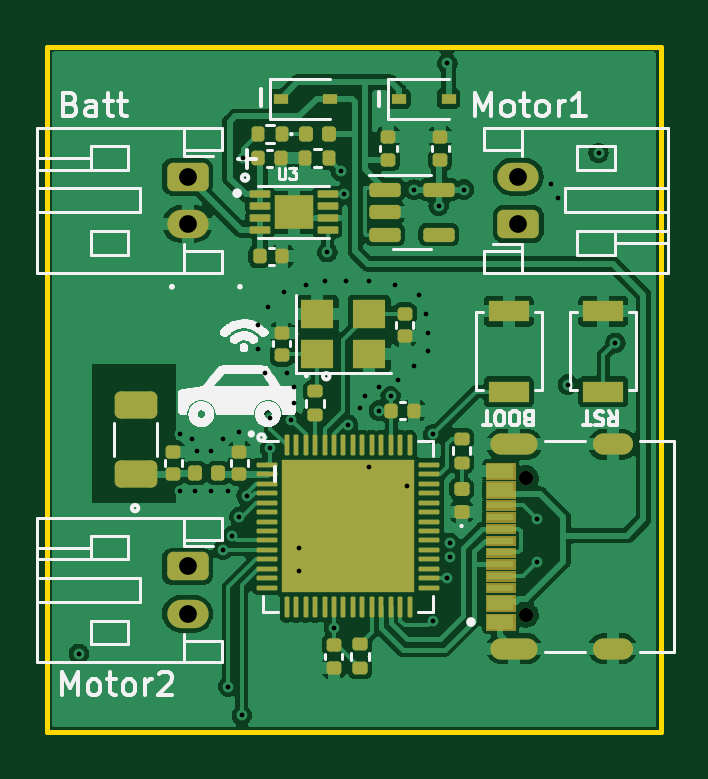
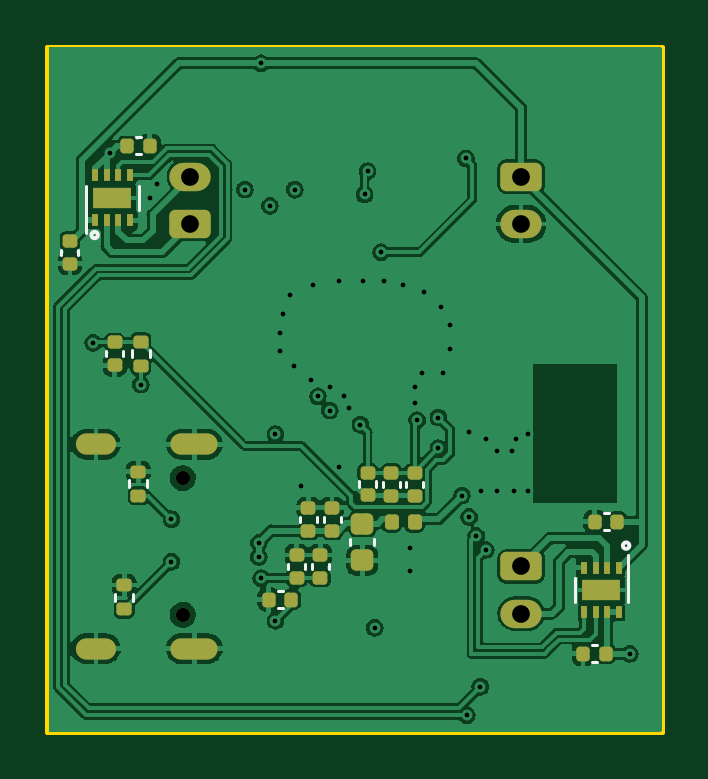
Circuit board: 15 layer files. Board 26.0 x 29.0 mm.
- bottom_copper: PrettySmallRobot-B_Cu.gbr (141351 bytes)
- bottom_mask: PrettySmallRobot-B_Mask.gbr (4489 bytes)
- paste: PrettySmallRobot-B_Paste.gbr (3797 bytes)
- bottom_silk: PrettySmallRobot-B_Silkscreen.gbr (2864 bytes)
- outline: PrettySmallRobot-Edge_Cuts.gbr (697 bytes)
- top_copper: PrettySmallRobot-F_Cu.gbr (138273 bytes)
- top_mask: PrettySmallRobot-F_Mask.gbr (10474 bytes)
- paste: PrettySmallRobot-F_Paste.gbr (7793 bytes)
- top_silk: PrettySmallRobot-F_Silkscreen.gbr (80867 bytes)
- inner_copper: PrettySmallRobot-In1(GND)_Cu.gbr (68324 bytes)
- inner_copper: PrettySmallRobot-In1_Cu.gbr (55803 bytes)
- inner_copper: PrettySmallRobot-In2(3v3)_Cu.gbr (80856 bytes)
- inner_copper: PrettySmallRobot-In2_Cu.gbr (64332 bytes)
- drill: PrettySmallRobot-NPTH.drl (374 bytes)
- drill: PrettySmallRobot-PTH.drl (1737 bytes)

=== bottom_copper: PrettySmallRobot-B_Cu.gbr (141351 bytes, source omitted) ===
=== bottom_mask: PrettySmallRobot-B_Mask.gbr ===
%TF.GenerationSoftware,KiCad,Pcbnew,(6.0.4)*%
%TF.CreationDate,2023-01-29T14:49:02+00:00*%
%TF.ProjectId,PrettySmallRobot,50726574-7479-4536-9d61-6c6c526f626f,rev?*%
%TF.SameCoordinates,Original*%
%TF.FileFunction,Soldermask,Bot*%
%TF.FilePolarity,Negative*%
%FSLAX46Y46*%
G04 Gerber Fmt 4.6, Leading zero omitted, Abs format (unit mm)*
G04 Created by KiCad (PCBNEW (6.0.4)) date 2023-01-29 14:49:02*
%MOMM*%
%LPD*%
G01*
G04 APERTURE LIST*
G04 Aperture macros list*
%AMRoundRect*
0 Rectangle with rounded corners*
0 $1 Rounding radius*
0 $2 $3 $4 $5 $6 $7 $8 $9 X,Y pos of 4 corners*
0 Add a 4 corners polygon primitive as box body*
4,1,4,$2,$3,$4,$5,$6,$7,$8,$9,$2,$3,0*
0 Add four circle primitives for the rounded corners*
1,1,$1+$1,$2,$3*
1,1,$1+$1,$4,$5*
1,1,$1+$1,$6,$7*
1,1,$1+$1,$8,$9*
0 Add four rect primitives between the rounded corners*
20,1,$1+$1,$2,$3,$4,$5,0*
20,1,$1+$1,$4,$5,$6,$7,0*
20,1,$1+$1,$6,$7,$8,$9,0*
20,1,$1+$1,$8,$9,$2,$3,0*%
G04 Aperture macros list end*
%ADD10RoundRect,0.250000X-0.625000X0.350000X-0.625000X-0.350000X0.625000X-0.350000X0.625000X0.350000X0*%
%ADD11O,1.750000X1.200000*%
%ADD12C,0.600000*%
%ADD13O,2.000000X0.900000*%
%ADD14O,1.700000X0.900000*%
%ADD15RoundRect,0.250000X0.625000X-0.350000X0.625000X0.350000X-0.625000X0.350000X-0.625000X-0.350000X0*%
%ADD16RoundRect,0.140000X-0.170000X0.140000X-0.170000X-0.140000X0.170000X-0.140000X0.170000X0.140000X0*%
%ADD17R,0.250000X0.500000*%
%ADD18R,1.600000X0.900000*%
%ADD19RoundRect,0.140000X0.140000X0.170000X-0.140000X0.170000X-0.140000X-0.170000X0.140000X-0.170000X0*%
%ADD20RoundRect,0.140000X0.170000X-0.140000X0.170000X0.140000X-0.170000X0.140000X-0.170000X-0.140000X0*%
%ADD21RoundRect,0.135000X0.185000X-0.135000X0.185000X0.135000X-0.185000X0.135000X-0.185000X-0.135000X0*%
%ADD22RoundRect,0.140000X-0.140000X-0.170000X0.140000X-0.170000X0.140000X0.170000X-0.140000X0.170000X0*%
%ADD23RoundRect,0.135000X-0.185000X0.135000X-0.185000X-0.135000X0.185000X-0.135000X0.185000X0.135000X0*%
%ADD24RoundRect,0.147500X0.147500X0.172500X-0.147500X0.172500X-0.147500X-0.172500X0.147500X-0.172500X0*%
%ADD25RoundRect,0.225000X-0.250000X0.225000X-0.250000X-0.225000X0.250000X-0.225000X0.250000X0.225000X0*%
G04 APERTURE END LIST*
D10*
%TO.C,J9*%
X177000000Y-119500000D03*
D11*
X177000000Y-121500000D03*
%TD*%
D12*
%TO.C,J1*%
X191320000Y-115762503D03*
X191320000Y-121542503D03*
D13*
X190830000Y-122977503D03*
X190830000Y-114327503D03*
D14*
X195000000Y-122977503D03*
X195000000Y-114327503D03*
%TD*%
D10*
%TO.C,J10*%
X177000000Y-103000000D03*
D11*
X177000000Y-105000000D03*
%TD*%
D15*
%TO.C,J8*%
X191000000Y-105000000D03*
D11*
X191000000Y-103000000D03*
%TD*%
D16*
%TO.C,C20*%
X183496152Y-115531320D03*
X183496152Y-116491320D03*
%TD*%
D17*
%TO.C,U2*%
X195050000Y-104850000D03*
X194550000Y-104850000D03*
X194050000Y-104850000D03*
X193550000Y-104850000D03*
X193550000Y-102950000D03*
X194050000Y-102950000D03*
X194550000Y-102950000D03*
X195050000Y-102950000D03*
D18*
X194300000Y-103900000D03*
%TD*%
D19*
%TO.C,C3*%
X193680000Y-101700000D03*
X192720000Y-101700000D03*
%TD*%
D20*
%TO.C,C11*%
X185500000Y-119980000D03*
X185500000Y-119020000D03*
%TD*%
D21*
%TO.C,R9*%
X193100000Y-111010000D03*
X193100000Y-109990000D03*
%TD*%
D22*
%TO.C,C10*%
X186720000Y-120900000D03*
X187680000Y-120900000D03*
%TD*%
D23*
%TO.C,R2*%
X193200000Y-115490000D03*
X193200000Y-116510000D03*
%TD*%
%TO.C,R1*%
X193800000Y-120290000D03*
X193800000Y-121310000D03*
%TD*%
D16*
%TO.C,C2*%
X196100000Y-105720000D03*
X196100000Y-106680000D03*
%TD*%
%TO.C,C19*%
X181500000Y-115540000D03*
X181500000Y-116500000D03*
%TD*%
%TO.C,C24*%
X194200000Y-110020000D03*
X194200000Y-110980000D03*
%TD*%
D20*
%TO.C,C5*%
X186000000Y-117980000D03*
X186000000Y-117020000D03*
%TD*%
%TO.C,C4*%
X185000000Y-117980000D03*
X185000000Y-117020000D03*
%TD*%
D24*
%TO.C,L1*%
X182477296Y-117624897D03*
X181507296Y-117624897D03*
%TD*%
D22*
%TO.C,C7*%
X172920000Y-117600000D03*
X173880000Y-117600000D03*
%TD*%
D20*
%TO.C,C16*%
X186500000Y-119980000D03*
X186500000Y-119020000D03*
%TD*%
D25*
%TO.C,C1*%
X183718091Y-117691600D03*
X183718091Y-119241600D03*
%TD*%
D17*
%TO.C,U1*%
X172850000Y-119550000D03*
X173350000Y-119550000D03*
X173850000Y-119550000D03*
X174350000Y-119550000D03*
X174350000Y-121450000D03*
X173850000Y-121450000D03*
X173350000Y-121450000D03*
X172850000Y-121450000D03*
D18*
X173600000Y-120500000D03*
%TD*%
D22*
%TO.C,C6*%
X173420000Y-123200000D03*
X174380000Y-123200000D03*
%TD*%
D16*
%TO.C,C18*%
X182496227Y-115538867D03*
X182496227Y-116498867D03*
%TD*%
M02*

=== paste: PrettySmallRobot-B_Paste.gbr ===
%TF.GenerationSoftware,KiCad,Pcbnew,(6.0.4)*%
%TF.CreationDate,2023-01-29T14:49:02+00:00*%
%TF.ProjectId,PrettySmallRobot,50726574-7479-4536-9d61-6c6c526f626f,rev?*%
%TF.SameCoordinates,Original*%
%TF.FileFunction,Paste,Bot*%
%TF.FilePolarity,Positive*%
%FSLAX46Y46*%
G04 Gerber Fmt 4.6, Leading zero omitted, Abs format (unit mm)*
G04 Created by KiCad (PCBNEW (6.0.4)) date 2023-01-29 14:49:02*
%MOMM*%
%LPD*%
G01*
G04 APERTURE LIST*
G04 Aperture macros list*
%AMRoundRect*
0 Rectangle with rounded corners*
0 $1 Rounding radius*
0 $2 $3 $4 $5 $6 $7 $8 $9 X,Y pos of 4 corners*
0 Add a 4 corners polygon primitive as box body*
4,1,4,$2,$3,$4,$5,$6,$7,$8,$9,$2,$3,0*
0 Add four circle primitives for the rounded corners*
1,1,$1+$1,$2,$3*
1,1,$1+$1,$4,$5*
1,1,$1+$1,$6,$7*
1,1,$1+$1,$8,$9*
0 Add four rect primitives between the rounded corners*
20,1,$1+$1,$2,$3,$4,$5,0*
20,1,$1+$1,$4,$5,$6,$7,0*
20,1,$1+$1,$6,$7,$8,$9,0*
20,1,$1+$1,$8,$9,$2,$3,0*%
G04 Aperture macros list end*
%ADD10RoundRect,0.140000X-0.170000X0.140000X-0.170000X-0.140000X0.170000X-0.140000X0.170000X0.140000X0*%
%ADD11R,0.650000X0.750000*%
%ADD12R,0.250000X0.500000*%
%ADD13RoundRect,0.140000X0.140000X0.170000X-0.140000X0.170000X-0.140000X-0.170000X0.140000X-0.170000X0*%
%ADD14RoundRect,0.140000X0.170000X-0.140000X0.170000X0.140000X-0.170000X0.140000X-0.170000X-0.140000X0*%
%ADD15RoundRect,0.135000X0.185000X-0.135000X0.185000X0.135000X-0.185000X0.135000X-0.185000X-0.135000X0*%
%ADD16RoundRect,0.140000X-0.140000X-0.170000X0.140000X-0.170000X0.140000X0.170000X-0.140000X0.170000X0*%
%ADD17RoundRect,0.135000X-0.185000X0.135000X-0.185000X-0.135000X0.185000X-0.135000X0.185000X0.135000X0*%
%ADD18RoundRect,0.147500X0.147500X0.172500X-0.147500X0.172500X-0.147500X-0.172500X0.147500X-0.172500X0*%
%ADD19RoundRect,0.225000X-0.250000X0.225000X-0.250000X-0.225000X0.250000X-0.225000X0.250000X0.225000X0*%
G04 APERTURE END LIST*
D10*
%TO.C,C20*%
X183496152Y-115531320D03*
X183496152Y-116491320D03*
%TD*%
D11*
%TO.C,U2*%
X194700000Y-103900000D03*
X193900000Y-103900000D03*
D12*
X195050000Y-104850000D03*
X194550000Y-104850000D03*
X194050000Y-104850000D03*
X193550000Y-104850000D03*
X193550000Y-102950000D03*
X194050000Y-102950000D03*
X194550000Y-102950000D03*
X195050000Y-102950000D03*
%TD*%
D13*
%TO.C,C3*%
X193680000Y-101700000D03*
X192720000Y-101700000D03*
%TD*%
D14*
%TO.C,C11*%
X185500000Y-119980000D03*
X185500000Y-119020000D03*
%TD*%
D15*
%TO.C,R9*%
X193100000Y-111010000D03*
X193100000Y-109990000D03*
%TD*%
D16*
%TO.C,C10*%
X186720000Y-120900000D03*
X187680000Y-120900000D03*
%TD*%
D17*
%TO.C,R2*%
X193200000Y-115490000D03*
X193200000Y-116510000D03*
%TD*%
%TO.C,R1*%
X193800000Y-120290000D03*
X193800000Y-121310000D03*
%TD*%
D10*
%TO.C,C2*%
X196100000Y-105720000D03*
X196100000Y-106680000D03*
%TD*%
%TO.C,C19*%
X181500000Y-115540000D03*
X181500000Y-116500000D03*
%TD*%
%TO.C,C24*%
X194200000Y-110020000D03*
X194200000Y-110980000D03*
%TD*%
D14*
%TO.C,C5*%
X186000000Y-117980000D03*
X186000000Y-117020000D03*
%TD*%
%TO.C,C4*%
X185000000Y-117980000D03*
X185000000Y-117020000D03*
%TD*%
D18*
%TO.C,L1*%
X182477296Y-117624897D03*
X181507296Y-117624897D03*
%TD*%
D16*
%TO.C,C7*%
X172920000Y-117600000D03*
X173880000Y-117600000D03*
%TD*%
D14*
%TO.C,C16*%
X186500000Y-119980000D03*
X186500000Y-119020000D03*
%TD*%
D19*
%TO.C,C1*%
X183718091Y-117691600D03*
X183718091Y-119241600D03*
%TD*%
D11*
%TO.C,U1*%
X173200000Y-120500000D03*
X174000000Y-120500000D03*
D12*
X172850000Y-119550000D03*
X173350000Y-119550000D03*
X173850000Y-119550000D03*
X174350000Y-119550000D03*
X174350000Y-121450000D03*
X173850000Y-121450000D03*
X173350000Y-121450000D03*
X172850000Y-121450000D03*
%TD*%
D16*
%TO.C,C6*%
X173420000Y-123200000D03*
X174380000Y-123200000D03*
%TD*%
D10*
%TO.C,C18*%
X182496227Y-115538867D03*
X182496227Y-116498867D03*
%TD*%
M02*

=== bottom_silk: PrettySmallRobot-B_Silkscreen.gbr ===
%TF.GenerationSoftware,KiCad,Pcbnew,(6.0.4)*%
%TF.CreationDate,2023-01-29T14:49:02+00:00*%
%TF.ProjectId,PrettySmallRobot,50726574-7479-4536-9d61-6c6c526f626f,rev?*%
%TF.SameCoordinates,Original*%
%TF.FileFunction,Legend,Bot*%
%TF.FilePolarity,Positive*%
%FSLAX46Y46*%
G04 Gerber Fmt 4.6, Leading zero omitted, Abs format (unit mm)*
G04 Created by KiCad (PCBNEW (6.0.4)) date 2023-01-29 14:49:02*
%MOMM*%
%LPD*%
G01*
G04 APERTURE LIST*
%ADD10C,0.150000*%
%ADD11C,0.120000*%
G04 APERTURE END LIST*
D10*
X195190001Y-105470000D02*
G75*
G03*
X195190001Y-105470000I-136015J0D01*
G01*
X172690001Y-118620000D02*
G75*
G03*
X172690001Y-118620000I-136015J0D01*
G01*
D11*
%TO.C,C20*%
X183856152Y-115903484D02*
X183856152Y-116119156D01*
X183136152Y-115903484D02*
X183136152Y-116119156D01*
%TO.C,U2*%
X195420000Y-105400000D02*
X195420000Y-103400000D01*
X193180000Y-103400000D02*
X193180000Y-104400000D01*
%TO.C,C3*%
X193307836Y-101340000D02*
X193092164Y-101340000D01*
X193307836Y-102060000D02*
X193092164Y-102060000D01*
%TO.C,C11*%
X185140000Y-119607836D02*
X185140000Y-119392164D01*
X185860000Y-119607836D02*
X185860000Y-119392164D01*
%TO.C,R9*%
X193480000Y-110653641D02*
X193480000Y-110346359D01*
X192720000Y-110653641D02*
X192720000Y-110346359D01*
%TO.C,C10*%
X187092164Y-120540000D02*
X187307836Y-120540000D01*
X187092164Y-121260000D02*
X187307836Y-121260000D01*
%TO.C,R2*%
X192820000Y-115846359D02*
X192820000Y-116153641D01*
X193580000Y-115846359D02*
X193580000Y-116153641D01*
%TO.C,R1*%
X194180000Y-120646359D02*
X194180000Y-120953641D01*
X193420000Y-120646359D02*
X193420000Y-120953641D01*
%TO.C,C2*%
X196460000Y-106092164D02*
X196460000Y-106307836D01*
X195740000Y-106092164D02*
X195740000Y-106307836D01*
%TO.C,C19*%
X181140000Y-115912164D02*
X181140000Y-116127836D01*
X181860000Y-115912164D02*
X181860000Y-116127836D01*
%TO.C,C24*%
X194560000Y-110392164D02*
X194560000Y-110607836D01*
X193840000Y-110392164D02*
X193840000Y-110607836D01*
%TO.C,C5*%
X185640000Y-117607836D02*
X185640000Y-117392164D01*
X186360000Y-117607836D02*
X186360000Y-117392164D01*
%TO.C,C4*%
X184640000Y-117607836D02*
X184640000Y-117392164D01*
X185360000Y-117607836D02*
X185360000Y-117392164D01*
%TO.C,C7*%
X173292164Y-117240000D02*
X173507836Y-117240000D01*
X173292164Y-117960000D02*
X173507836Y-117960000D01*
%TO.C,C16*%
X186860000Y-119607836D02*
X186860000Y-119392164D01*
X186140000Y-119607836D02*
X186140000Y-119392164D01*
%TO.C,C1*%
X183208091Y-118326020D02*
X183208091Y-118607180D01*
X184228091Y-118326020D02*
X184228091Y-118607180D01*
%TO.C,U1*%
X172480000Y-119000000D02*
X172480000Y-121000000D01*
X174720000Y-121000000D02*
X174720000Y-120000000D01*
%TO.C,C6*%
X173792164Y-122840000D02*
X174007836Y-122840000D01*
X173792164Y-123560000D02*
X174007836Y-123560000D01*
%TO.C,C18*%
X182136227Y-115911031D02*
X182136227Y-116126703D01*
X182856227Y-115911031D02*
X182856227Y-116126703D01*
%TD*%
M02*

=== outline: PrettySmallRobot-Edge_Cuts.gbr ===
%TF.GenerationSoftware,KiCad,Pcbnew,(6.0.4)*%
%TF.CreationDate,2023-01-29T14:49:02+00:00*%
%TF.ProjectId,PrettySmallRobot,50726574-7479-4536-9d61-6c6c526f626f,rev?*%
%TF.SameCoordinates,Original*%
%TF.FileFunction,Profile,NP*%
%FSLAX46Y46*%
G04 Gerber Fmt 4.6, Leading zero omitted, Abs format (unit mm)*
G04 Created by KiCad (PCBNEW (6.0.4)) date 2023-01-29 14:49:02*
%MOMM*%
%LPD*%
G01*
G04 APERTURE LIST*
%TA.AperFunction,Profile*%
%ADD10C,0.200000*%
%TD*%
G04 APERTURE END LIST*
D10*
X171050000Y-97500000D02*
X197050000Y-97500000D01*
X197050000Y-97500000D02*
X197050000Y-126500000D01*
X197050000Y-126500000D02*
X171050000Y-126500000D01*
X171050000Y-126500000D02*
X171050000Y-97500000D01*
M02*

=== top_copper: PrettySmallRobot-F_Cu.gbr (138273 bytes, source omitted) ===
=== top_mask: PrettySmallRobot-F_Mask.gbr (10474 bytes, source omitted) ===
=== paste: PrettySmallRobot-F_Paste.gbr (7793 bytes, source omitted) ===
=== top_silk: PrettySmallRobot-F_Silkscreen.gbr (80867 bytes, source omitted) ===
=== inner_copper: PrettySmallRobot-In1(GND)_Cu.gbr (68324 bytes, source omitted) ===
=== inner_copper: PrettySmallRobot-In1_Cu.gbr (55803 bytes, source omitted) ===
=== inner_copper: PrettySmallRobot-In2(3v3)_Cu.gbr (80856 bytes, source omitted) ===
=== inner_copper: PrettySmallRobot-In2_Cu.gbr (64332 bytes, source omitted) ===
=== drill: PrettySmallRobot-NPTH.drl ===
M48
; DRILL file {KiCad (6.0.4)} date Sun Jan 29 14:49:06 2023
; FORMAT={-:-/ absolute / metric / decimal}
; #@! TF.CreationDate,2023-01-29T14:49:06+00:00
; #@! TF.GenerationSoftware,Kicad,Pcbnew,(6.0.4)
; #@! TF.FileFunction,NonPlated,1,4,NPTH
FMAT,2
METRIC
; #@! TA.AperFunction,NonPlated,NPTH,ComponentDrill
T1C0.600
%
G90
G05
T1
X191.32Y-115.763
X191.32Y-121.543
T0
M30

=== drill: PrettySmallRobot-PTH.drl ===
M48
; DRILL file {KiCad (6.0.4)} date Sun Jan 29 14:49:06 2023
; FORMAT={-:-/ absolute / metric / decimal}
; #@! TF.CreationDate,2023-01-29T14:49:06+00:00
; #@! TF.GenerationSoftware,Kicad,Pcbnew,(6.0.4)
; #@! TF.FileFunction,Plated,1,4,PTH
FMAT,2
METRIC
; #@! TA.AperFunction,Plated,PTH,ViaDrill
T1C0.200
; #@! TA.AperFunction,Plated,PTH,ComponentDrill
T2C0.600
; #@! TA.AperFunction,Plated,PTH,ComponentDrill
T3C0.750
%
G90
G05
T1
X172.4Y-123.2
X176.7Y-113.9
X176.7Y-116.3
X177.2Y-114.1
X177.3Y-116.3
X177.4Y-114.6
X178.0Y-114.6
X178.0Y-116.3
X178.5Y-114.1
X178.5Y-118.8
X178.7Y-116.3
X178.725Y-124.59
X178.9Y-118.2
X179.2Y-113.8
X179.2Y-117.4
X179.3Y-125.8
X179.34Y-102.23
X179.5Y-116.5
X180.0Y-109.3
X180.0Y-110.3
X180.3Y-111.3
X180.4Y-108.5
X180.5Y-113.2
X180.5Y-114.5
X181.1Y-107.9
X181.2Y-111.3
X181.4Y-113.3
X181.5Y-111.9
X181.5Y-112.6
X181.7Y-118.7
X181.7Y-119.7
X182.0Y-107.6
X182.8Y-107.4
X182.92Y-106.2
X183.2Y-122.1
X183.5Y-102.77
X183.626Y-103.748
X183.7Y-107.4
X183.8Y-113.5
X184.3Y-112.8
X184.5Y-112.3
X184.7Y-107.4
X184.7Y-115.3
X185.1Y-111.9
X185.1Y-112.9
X185.6Y-112.3
X185.8Y-107.6
X185.9Y-111.6
X186.3Y-116.1
X186.584Y-103.549
X186.6Y-111.0
X186.8Y-108.0
X187.1Y-108.8
X187.2Y-109.6
X187.2Y-110.4
X187.4Y-113.9
X187.4Y-121.8
X187.633Y-104.232
X188.0Y-98.2
X188.0Y-120.0
X188.1Y-118.5
X188.1Y-119.1
X188.7Y-103.545
X191.8Y-117.5
X191.8Y-119.3
X192.4Y-103.3
X192.7Y-103.9
X193.1Y-111.8
X194.4Y-102.0
X195.117Y-110.03
T3
X177.0Y-103.0
X177.0Y-105.0
X177.0Y-119.5
X177.0Y-121.5
X191.0Y-103.0
X191.0Y-105.0
T2
G00X190.28Y-114.328
M15
G01X191.38Y-114.328
M16
G05
G00X190.28Y-122.978
M15
G01X191.38Y-122.978
M16
G05
G00X194.6Y-114.328
M15
G01X195.4Y-114.328
M16
G05
G00X194.6Y-122.978
M15
G01X195.4Y-122.978
M16
G05
T0
M30

